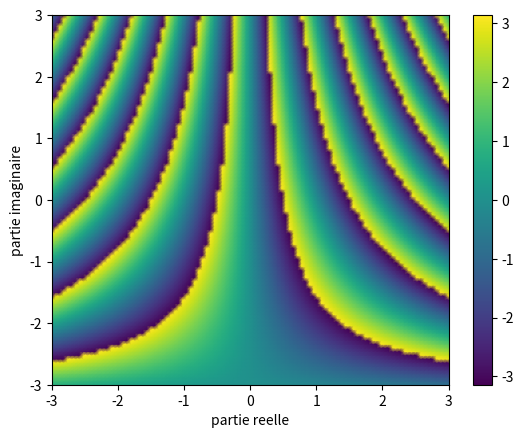

Write Python code to recreate this figure.
#!/usr/bin/env python3
# -*- coding: utf-8 -*-

import numpy as np
import matplotlib.pyplot as plt

def f(z):
    return np.exp(-2j * np.pi * z) * np.exp(-z**2)

x = np.linspace(-3, 3, 101)
y = np.linspace(-3, 3, 101)
X, Y = np.meshgrid(x, y)

Z = X + 1j * Y
C = np.angle(f(Z)) 


plt.pcolormesh(X, Y, C, shading="gouraud")
plt.colorbar()
plt.xlabel("partie reelle")
plt.ylabel("partie imaginaire")
plt.show()